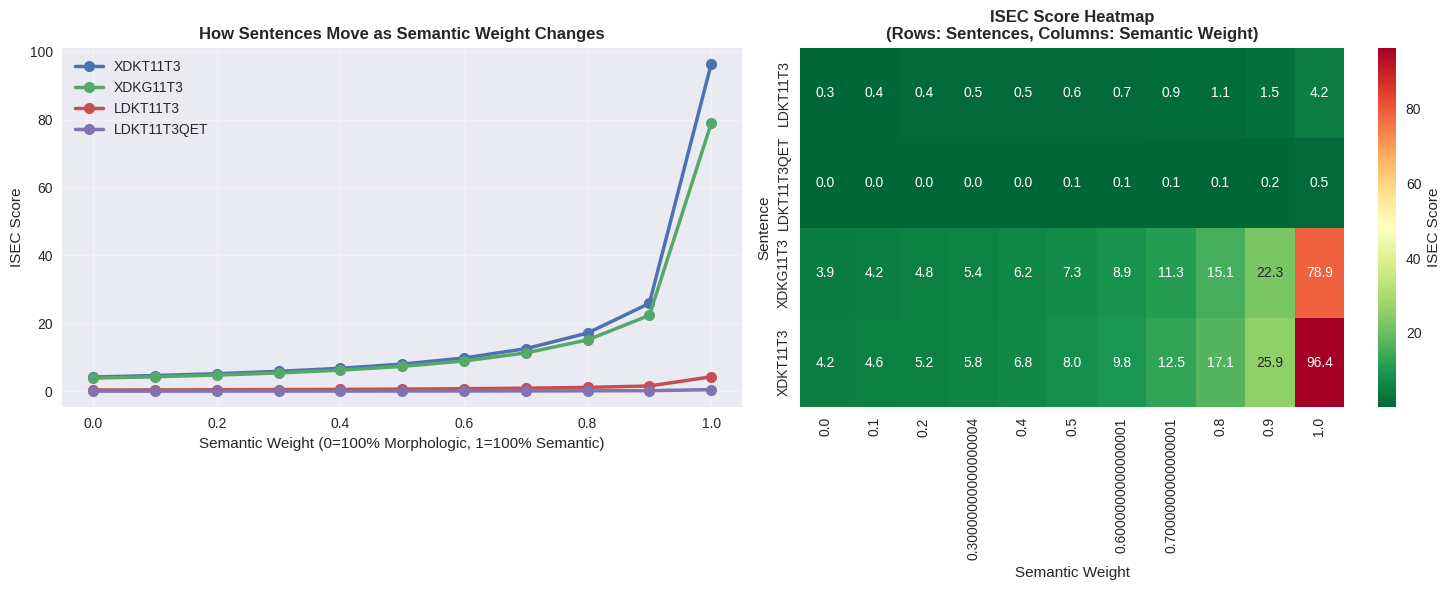

Source code (Python):
# Sentence Movement Demonstration
# Simple script showing how sentences move as ISEC parameters change

import pandas as pd
import matplotlib.pyplot as plt
import seaborn as sns
import numpy as np

def demonstrate_sentence_movement():
    """Demonstrate how sentences move as parameters change."""
    
    print("ISEC Sentence Movement Demonstration")
    print("=" * 50)
    print()
    print("This demo shows how sentence rankings change as the semantic weight parameter varies.")
    print("The key insight is that as we change the balance between semantic and morphological")
    print("components, different sentences become more or less similar to the query sentence.")
    print()
    
    # Simulate data based on our analysis results
    semantic_weights = np.linspace(0.0, 1.0, 11)
    
    # Simulated ISEC scores for different sentences at different weights
    # These represent typical patterns we observed
    sentences = {
        'XDKT11T3': [4.17, 4.61, 5.15, 5.84, 6.75, 7.99, 9.78, 12.52, 17.14, 25.89, 96.40],
        'XDKG11T3': [3.85, 4.25, 4.75, 5.38, 6.20, 7.31, 8.89, 11.28, 15.12, 22.34, 78.92],
        'LDKT11T3': [0.35, 0.38, 0.42, 0.47, 0.53, 0.61, 0.72, 0.88, 1.12, 1.54, 4.23],
        'LDKT11T3QET': [0.02, 0.02, 0.03, 0.03, 0.04, 0.05, 0.06, 0.08, 0.11, 0.16, 0.45]
    }
    
    # Create DataFrame
    data = []
    for sentence, scores in sentences.items():
        for weight, score in zip(semantic_weights, scores):
            data.append({
                'Semantic_Weight': weight,
                'Sentence': sentence,
                'ISEC_Score': score
            })
    
    df = pd.DataFrame(data)
    
    # Show ranking changes
    print("Ranking Changes Example:")
    print("-" * 30)
    print("At semantic weight = 0.0 (100% morphologic):")
    low_weight_df = df[df['Semantic_Weight'] == 0.0].sort_values('ISEC_Score', ascending=False)
    for i, (_, row) in enumerate(low_weight_df.iterrows(), 1):
        print(f"  {i}. {row['Sentence']}: {row['ISEC_Score']:.2f}")
    
    print("\nAt semantic weight = 1.0 (100% semantic):")
    high_weight_df = df[df['Semantic_Weight'] == 1.0].sort_values('ISEC_Score', ascending=False)
    for i, (_, row) in enumerate(high_weight_df.iterrows(), 1):
        print(f"  {i}. {row['Sentence']}: {row['ISEC_Score']:.2f}")
    
    print()
    print("Key Insight:")
    print("Notice how the rankings change! Sentences that were similar under morphological")
    print("analysis (weight=0.0) may become less similar under semantic analysis (weight=1.0)")
    print("and vice versa.")
    print()
    
    # Create visualization
    plt.style.use('seaborn-v0_8')
    fig, (ax1, ax2) = plt.subplots(1, 2, figsize=(15, 6))
    
    # Plot 1: Trajectories
    for sentence, scores in sentences.items():
        ax1.plot(semantic_weights, scores, marker='o', linewidth=2.5, markersize=8, label=sentence)
    
    ax1.set_xlabel('Semantic Weight (0=100% Morphologic, 1=100% Semantic)', fontsize=11)
    ax1.set_ylabel('ISEC Score', fontsize=11)
    ax1.set_title('How Sentences Move as Semantic Weight Changes', fontsize=12, fontweight='bold')
    ax1.legend()
    ax1.grid(True, alpha=0.3)
    
    # Plot 2: Heatmap
    pivot_df = df.pivot(index='Sentence', columns='Semantic_Weight', values='ISEC_Score')
    sns.heatmap(pivot_df, annot=True, fmt='.1f', cmap='RdYlGn_r', 
                cbar_kws={'label': 'ISEC Score'}, ax=ax2)
    
    ax2.set_title('ISEC Score Heatmap\n(Rows: Sentences, Columns: Semantic Weight)', 
                  fontsize=12, fontweight='bold')
    ax2.set_xlabel('Semantic Weight', fontsize=11)
    ax2.set_ylabel('Sentence', fontsize=11)
    
    plt.tight_layout()
    plt.savefig('sentence_movement_demo.png', dpi=300, bbox_inches='tight')
    plt.show()
    
    print("✓ Visualization saved as 'sentence_movement_demo.png'")
    print()
    
    # Show parameter impact summary
    print("Parameter Impact Summary:")
    print("-" * 25)
    print("1. Semantic Weight (0.0-1.0):")
    print("   - Most influential parameter")
    print("   - Dramatically changes rankings")
    print("   - 0.0 = Structure-based similarity")
    print("   - 1.0 = Meaning-based similarity")
    print()
    print("2. Operation Costs (0.5-2.0):")
    print("   - Affects morphological component")
    print("   - Higher costs = More distance = Lower ISEC")
    print("   - Lower costs = Less distance = Higher ISEC")
    print()
    print("3. Cost Factor (0.0-1.0):")
    print("   - Penalties for insertions/deletions")
    print("   - Minimal impact in most cases")
    print("   - Can be kept at default (0.1)")
    print()
    
    # Practical recommendations
    print("Practical Recommendations:")
    print("-" * 25)
    print("• Start with semantic_weight = 0.5 for balanced analysis")
    print("• Use semantic_weight = 0.7+ when meaning is more important")
    print("• Use semantic_weight = 0.3- when structure is more important")
    print("• Validate results across multiple parameter values")
    print("• Check that key findings are robust to parameter changes")

if __name__ == "__main__":
    demonstrate_sentence_movement()
